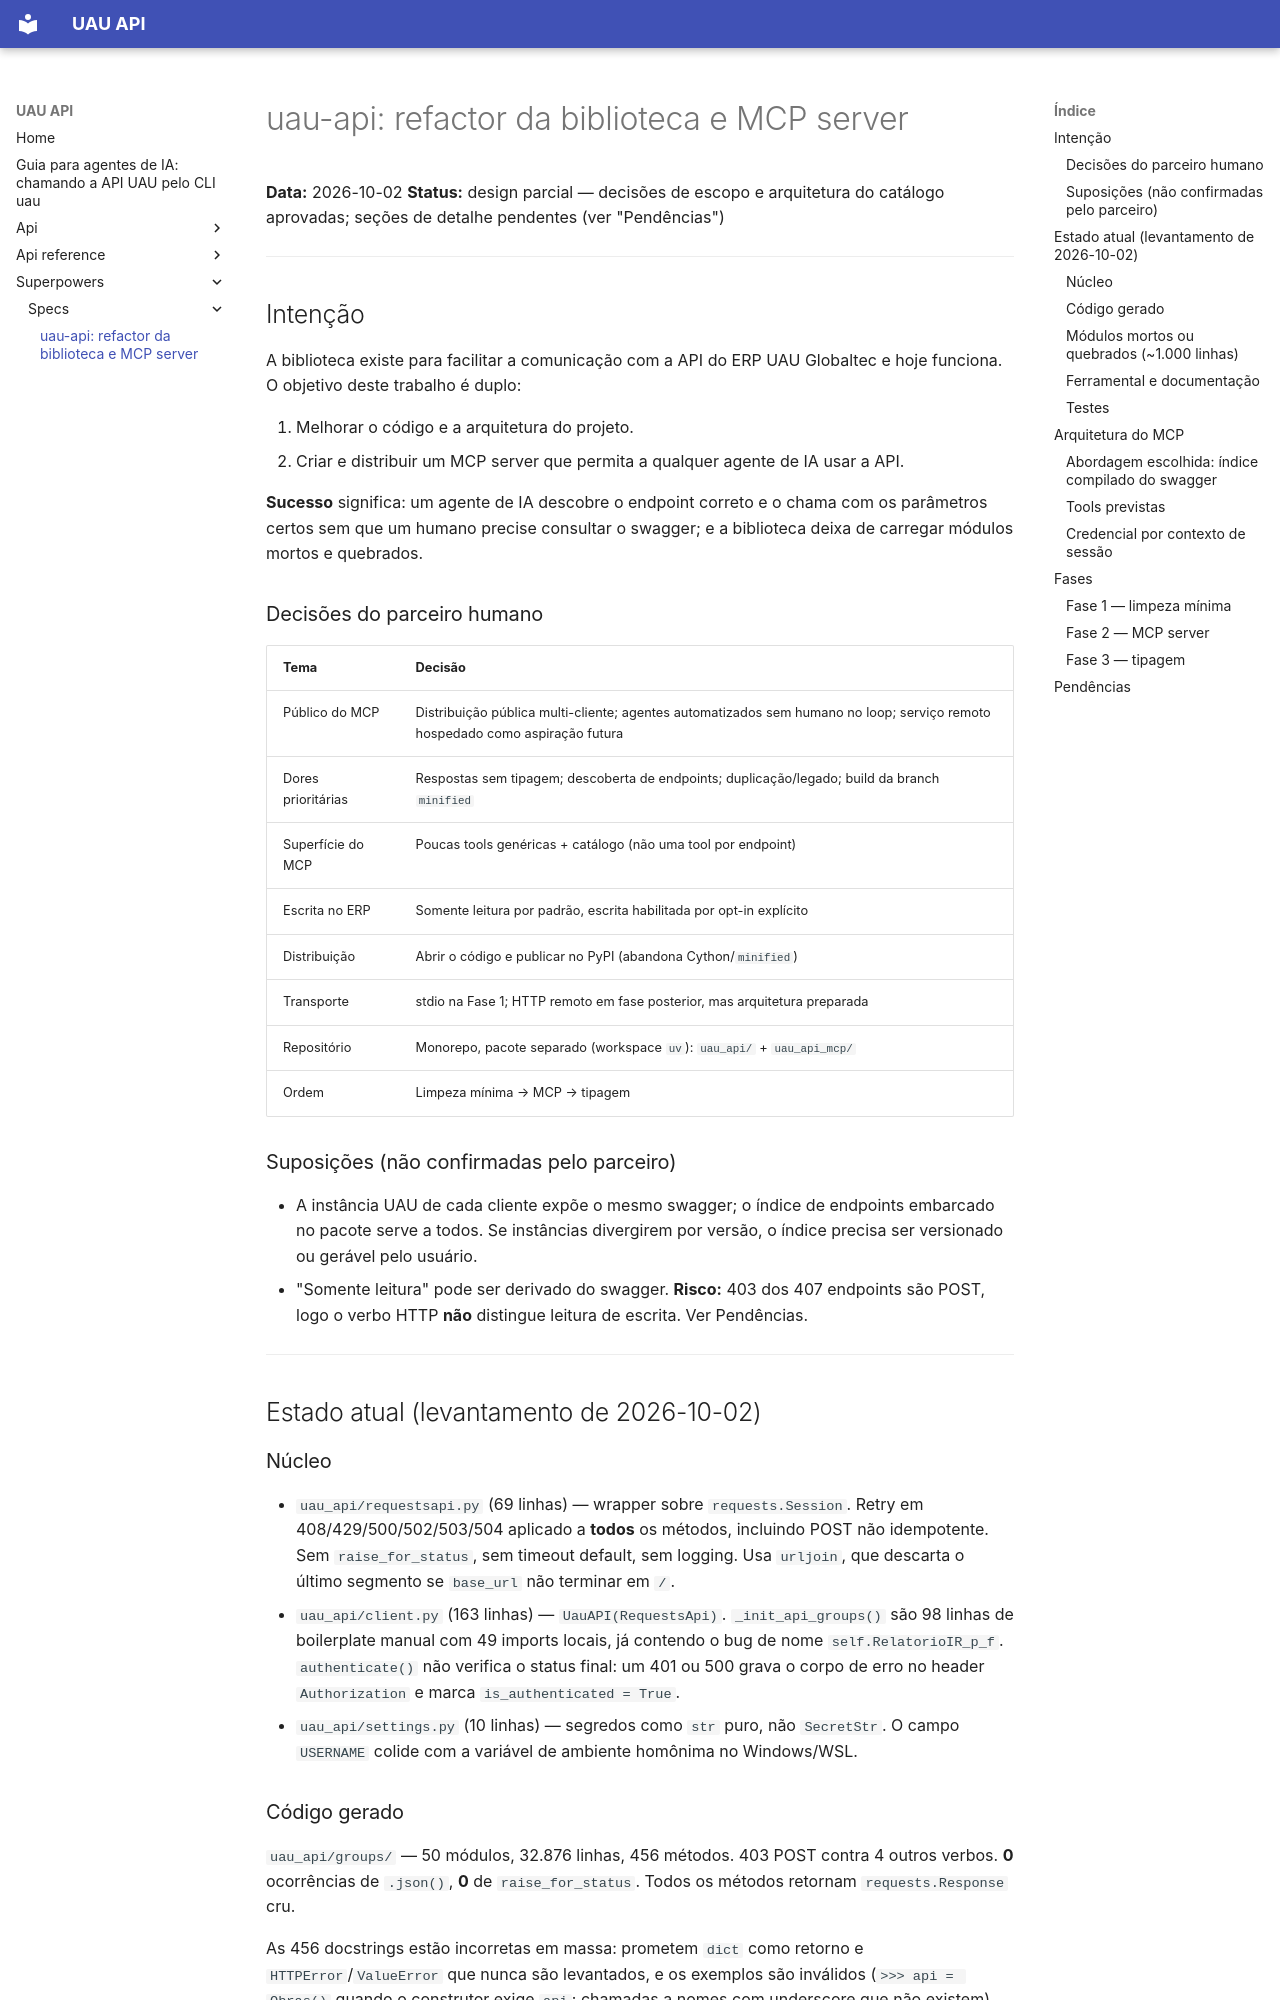

repository: codetricksters/uau-api · page: superpowers/specs/2026-10-02-uau-api-mcp-e-refactor-design/index.html · generator: mkdocs

# uau-api: refactor da biblioteca e MCP server

**Data:** 2026-10-02
**Status:** design parcial — decisões de escopo e arquitetura do catálogo aprovadas; seções de detalhe pendentes (ver "Pendências")

---

## Intenção

A biblioteca existe para facilitar a comunicação com a API do ERP UAU Globaltec e
hoje funciona. O objetivo deste trabalho é duplo:

1. Melhorar o código e a arquitetura do projeto.
2. Criar e distribuir um MCP server que permita a qualquer agente de IA usar a API.

**Sucesso** significa: um agente de IA descobre o endpoint correto e o chama com os
parâmetros certos sem que um humano precise consultar o swagger; e a biblioteca
deixa de carregar módulos mortos e quebrados.

### Decisões do parceiro humano

| Tema | Decisão |
|------|---------|
| Público do MCP | Distribuição pública multi-cliente; agentes automatizados sem humano no loop; serviço remoto hospedado como aspiração futura |
| Dores prioritárias | Respostas sem tipagem; descoberta de endpoints; duplicação/legado; build da branch `minified` |
| Superfície do MCP | Poucas tools genéricas + catálogo (não uma tool por endpoint) |
| Escrita no ERP | Somente leitura por padrão, escrita habilitada por opt-in explícito |
| Distribuição | Abrir o código e publicar no PyPI (abandona Cython/`minified`) |
| Transporte | stdio na Fase 1; HTTP remoto em fase posterior, mas arquitetura preparada |
| Repositório | Monorepo, pacote separado (workspace `uv`): `uau_api/` + `uau_api_mcp/` |
| Ordem | Limpeza mínima → MCP → tipagem |

### Suposições (não confirmadas pelo parceiro)

- A instância UAU de cada cliente expõe o mesmo swagger; o índice de endpoints
  embarcado no pacote serve a todos. Se instâncias divergirem por versão, o índice
  precisa ser versionado ou gerável pelo usuário.
- "Somente leitura" pode ser derivado do swagger. **Risco:** 403 dos 407 endpoints
  são POST, logo o verbo HTTP **não** distingue leitura de escrita. Ver Pendências.

---

## Estado atual (levantamento de 2026-10-02)

### Núcleo

- `uau_api/requestsapi.py` (69 linhas) — wrapper sobre `requests.Session`. Retry em
  408/429/500/502/503/504 aplicado a **todos** os métodos, incluindo POST não
  idempotente. Sem `raise_for_status`, sem timeout default, sem logging. Usa
  `urljoin`, que descarta o último segmento se `base_url` não terminar em `/`.
- `uau_api/client.py` (163 linhas) — `UauAPI(RequestsApi)`. `_init_api_groups()` são
  98 linhas de boilerplate manual com 49 imports locais, já contendo o bug de nome
  `self.RelatorioIR_p_f`. `authenticate()` não verifica o status final: um 401 ou 500
  grava o corpo de erro no header `Authorization` e marca `is_authenticated = True`.
- `uau_api/settings.py` (10 linhas) — segredos como `str` puro, não `SecretStr`. O
  campo `USERNAME` colide com a variável de ambiente homônima no Windows/WSL.
